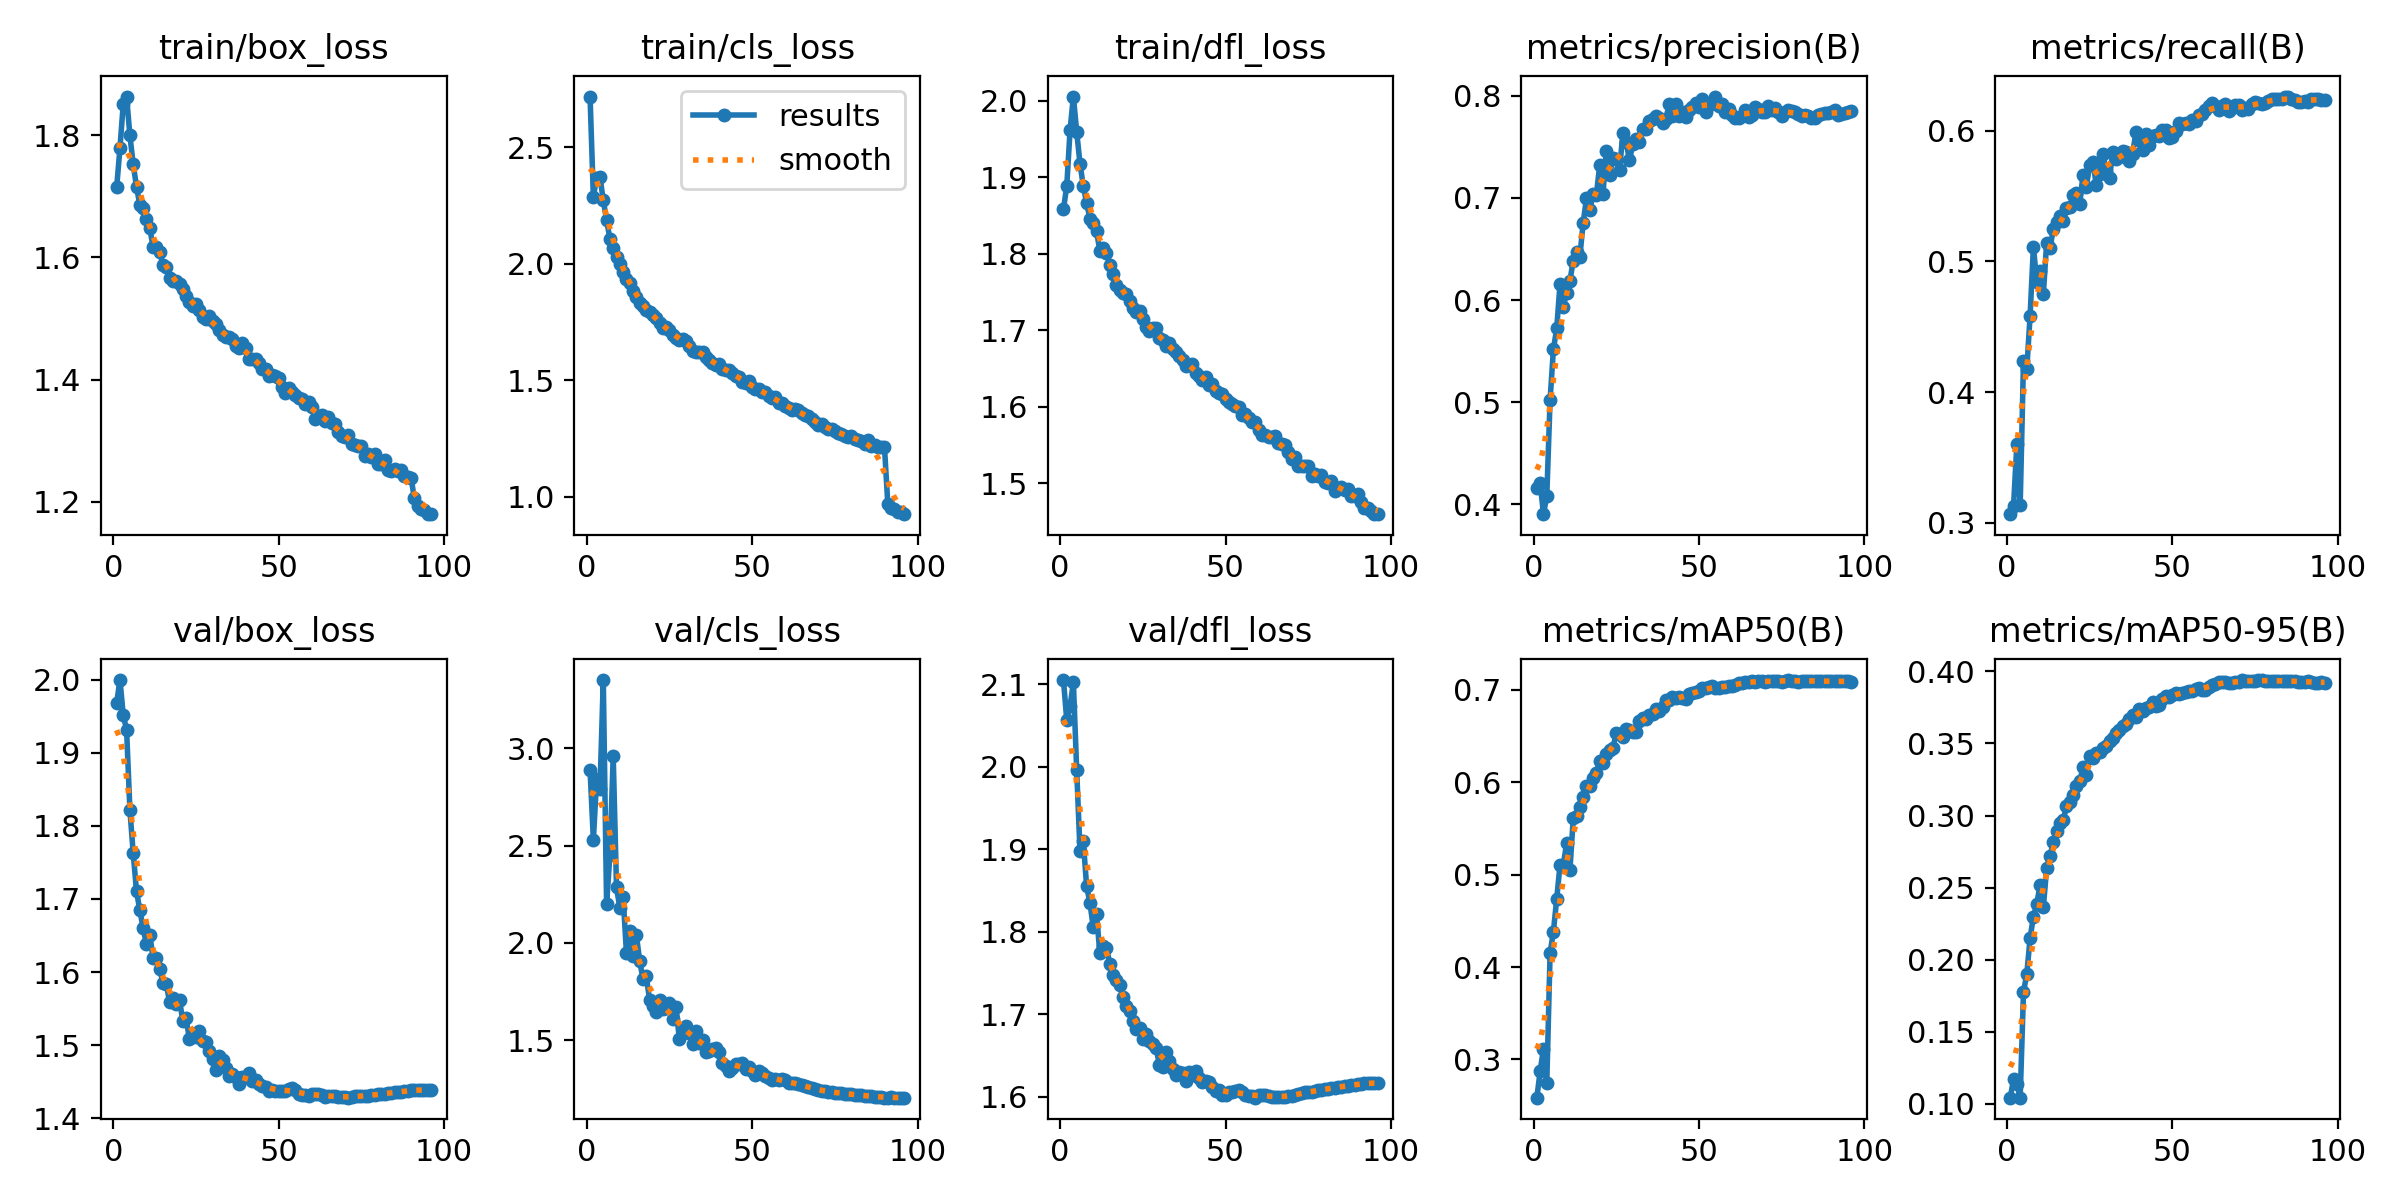

The table this chart was drawn from, first rows:
epoch, time, train/box_loss, train/cls_loss, train/dfl_loss, metrics/precision(B), metrics/recall(B), metrics/mAP50(B), metrics/mAP50-95(B), val/box_loss, val/cls_loss, val/dfl_loss, lr/pg0, lr/pg1, lr/pg2, lr/pg3, lr/pg4, lr/pg5, lr/pg6, lr/pg7
1, 586.5, 1.714, 2.718, 1.858, 0.4159, 0.3065, 0.2586, 0.1044, 1.968, 2.89, 2.105, 0.009994, 0.003331, 0.009994, 0.003331, 0.009994, 0.003331, 0.009994, 0.003331
2, 1048, 1.779, 2.288, 1.889, 0.4213, 0.3129, 0.2874, 0.1172, 1.999, 2.53, 2.056, 0.01999, 0.006663, 0.01999, 0.006663, 0.01999, 0.006663, 0.01999, 0.006663
3, 1495, 1.851, 2.369, 1.962, 0.3904, 0.3603, 0.3115, 0.114, 1.951, 2.844, 2.073, 0.02996, 0.009988, 0.02996, 0.009988, 0.02996, 0.009988, 0.02996, 0.009988
4, 1938, 1.863, 2.372, 2.005, 0.4081, 0.3134, 0.2744, 0.1043, 1.932, 2.793, 2.102, 0.02993, 0.009978, 0.02993, 0.009978, 0.02993, 0.009978, 0.02993, 0.009978
5, 2379, 1.799, 2.272, 1.959, 0.5022, 0.4239, 0.415, 0.1775, 1.822, 3.352, 1.996, 0.02988, 0.009961, 0.02988, 0.009961, 0.02988, 0.009961, 0.02988, 0.009961
6, 2819, 1.752, 2.187, 1.918, 0.5516, 0.4177, 0.4385, 0.1902, 1.763, 2.198, 1.898, 0.02982, 0.009939, 0.02982, 0.009939, 0.02982, 0.009939, 0.02982, 0.009939
7, 3264, 1.715, 2.108, 1.889, 0.5721, 0.4585, 0.4737, 0.2152, 1.71, 2.453, 1.909, 0.02974, 0.009912, 0.02974, 0.009912, 0.02974, 0.009912, 0.02974, 0.009912
8, 3719, 1.686, 2.069, 1.866, 0.6155, 0.5113, 0.5104, 0.2298, 1.685, 2.959, 1.855, 0.02964, 0.009881, 0.02964, 0.009881, 0.02964, 0.009881, 0.02964, 0.009881
9, 4163, 1.68, 2.031, 1.846, 0.5933, 0.4844, 0.5107, 0.2384, 1.66, 2.285, 1.835, 0.02953, 0.009844, 0.02953, 0.009844, 0.02953, 0.009844, 0.02953, 0.009844
10, 4599, 1.663, 2, 1.84, 0.6073, 0.493, 0.5341, 0.2518, 1.638, 2.18, 1.805, 0.02941, 0.009803, 0.02941, 0.009803, 0.02941, 0.009803, 0.02941, 0.009803
11, 5033, 1.648, 1.967, 1.829, 0.619, 0.4747, 0.5051, 0.2362, 1.651, 2.237, 1.822, 0.02927, 0.009758, 0.02927, 0.009758, 0.02927, 0.009758, 0.02927, 0.009758
12, 5467, 1.617, 1.933, 1.804, 0.6386, 0.5144, 0.5611, 0.2636, 1.62, 1.948, 1.774, 0.02912, 0.009707, 0.02912, 0.009707, 0.02912, 0.009707, 0.02912, 0.009707
13, 5900, 1.616, 1.916, 1.807, 0.647, 0.5102, 0.5635, 0.2716, 1.619, 2.062, 1.782, 0.02896, 0.009652, 0.02896, 0.009652, 0.02896, 0.009652, 0.02896, 0.009652
14, 6334, 1.608, 1.882, 1.801, 0.6425, 0.5245, 0.5729, 0.2817, 1.605, 1.931, 1.781, 0.02878, 0.009593, 0.02878, 0.009593, 0.02878, 0.009593, 0.02878, 0.009593
15, 6767, 1.588, 1.86, 1.786, 0.6756, 0.5302, 0.5843, 0.2895, 1.585, 2.04, 1.761, 0.02859, 0.009529, 0.02859, 0.009529, 0.02859, 0.009529, 0.02859, 0.009529
16, 7207, 1.584, 1.83, 1.773, 0.6995, 0.5351, 0.596, 0.2945, 1.584, 1.906, 1.747, 0.02838, 0.00946, 0.02838, 0.00946, 0.02838, 0.00946, 0.02838, 0.00946
17, 7648, 1.566, 1.818, 1.759, 0.6877, 0.5308, 0.5956, 0.2966, 1.559, 1.815, 1.742, 0.02816, 0.009388, 0.02816, 0.009388, 0.02816, 0.009388, 0.02816, 0.009388
18, 8093, 1.561, 1.804, 1.752, 0.7037, 0.5409, 0.6051, 0.3068, 1.565, 1.828, 1.735, 0.02793, 0.009311, 0.02793, 0.009311, 0.02793, 0.009311, 0.02793, 0.009311
19, 8539, 1.562, 1.792, 1.748, 0.7031, 0.5419, 0.6103, 0.3092, 1.557, 1.706, 1.721, 0.02769, 0.009229, 0.02769, 0.009229, 0.02769, 0.009229, 0.02769, 0.009229
20, 8980, 1.556, 1.78, 1.747, 0.732, 0.5511, 0.6231, 0.3141, 1.562, 1.673, 1.711, 0.02743, 0.009144, 0.02743, 0.009144, 0.02743, 0.009144, 0.02743, 0.009144
21, 9431, 1.548, 1.768, 1.738, 0.7042, 0.5524, 0.6211, 0.3204, 1.533, 1.646, 1.704, 0.02716, 0.009055, 0.02716, 0.009055, 0.02716, 0.009055, 0.02716, 0.009055
22, 9882, 1.537, 1.745, 1.729, 0.7463, 0.5438, 0.631, 0.3238, 1.537, 1.708, 1.692, 0.02688, 0.008961, 0.02688, 0.008961, 0.02688, 0.008961, 0.02688, 0.008961
23, 10333, 1.527, 1.726, 1.724, 0.7221, 0.5664, 0.635, 0.3335, 1.508, 1.661, 1.682, 0.02659, 0.008864, 0.02659, 0.008864, 0.02659, 0.008864, 0.02659, 0.008864
24, 10780, 1.521, 1.728, 1.725, 0.7393, 0.5572, 0.6374, 0.3282, 1.516, 1.666, 1.683, 0.02629, 0.008763, 0.02629, 0.008763, 0.02629, 0.008763, 0.02629, 0.008763
25, 11233, 1.524, 1.716, 1.715, 0.7375, 0.5742, 0.6532, 0.3411, 1.511, 1.691, 1.67, 0.02598, 0.008658, 0.02598, 0.008658, 0.02598, 0.008658, 0.02598, 0.008658
26, 11675, 1.514, 1.695, 1.704, 0.7269, 0.5759, 0.6522, 0.3397, 1.519, 1.608, 1.676, 0.02565, 0.00855, 0.02565, 0.00855, 0.02565, 0.00855, 0.02565, 0.00855
27, 12119, 1.503, 1.681, 1.699, 0.7638, 0.5586, 0.6494, 0.3434, 1.506, 1.671, 1.668, 0.02532, 0.008439, 0.02532, 0.008439, 0.02532, 0.008439, 0.02532, 0.008439
28, 12561, 1.499, 1.673, 1.703, 0.7541, 0.5666, 0.6572, 0.3439, 1.504, 1.503, 1.664, 0.02497, 0.008323, 0.02497, 0.008323, 0.02497, 0.008323, 0.02497, 0.008323
29, 13005, 1.504, 1.677, 1.703, 0.7367, 0.5826, 0.6566, 0.3471, 1.492, 1.535, 1.66, 0.02462, 0.008205, 0.02462, 0.008205, 0.02462, 0.008205, 0.02462, 0.008205
30, 13448, 1.497, 1.671, 1.69, 0.7527, 0.5693, 0.6545, 0.3486, 1.481, 1.57, 1.638, 0.02425, 0.008084, 0.02425, 0.008084, 0.02425, 0.008084, 0.02425, 0.008084
31, 13892, 1.49, 1.646, 1.687, 0.7577, 0.5638, 0.6546, 0.3514, 1.466, 1.536, 1.636, 0.02388, 0.00796, 0.02388, 0.00796, 0.02388, 0.00796, 0.02388, 0.00796
32, 14338, 1.48, 1.627, 1.679, 0.7543, 0.5841, 0.6666, 0.3535, 1.486, 1.481, 1.655, 0.0235, 0.007832, 0.0235, 0.007832, 0.0235, 0.007832, 0.0235, 0.007832
33, 14787, 1.473, 1.622, 1.684, 0.7674, 0.5786, 0.67, 0.3569, 1.48, 1.546, 1.643, 0.02311, 0.007702, 0.02311, 0.007702, 0.02311, 0.007702, 0.02311, 0.007702
34, 15233, 1.47, 1.623, 1.675, 0.7671, 0.5799, 0.6687, 0.3592, 1.468, 1.485, 1.634, 0.02271, 0.00757, 0.02271, 0.00757, 0.02271, 0.00757, 0.02271, 0.00757
35, 15678, 1.47, 1.624, 1.671, 0.7748, 0.5845, 0.6724, 0.3618, 1.458, 1.498, 1.626, 0.0223, 0.007435, 0.0223, 0.007435, 0.0223, 0.007435, 0.0223, 0.007435
36, 16122, 1.466, 1.601, 1.666, 0.7771, 0.5838, 0.6743, 0.3635, 1.46, 1.437, 1.63, 0.02189, 0.007297, 0.02189, 0.007297, 0.02189, 0.007297, 0.02189, 0.007297
37, 16567, 1.455, 1.588, 1.661, 0.7802, 0.5768, 0.679, 0.3669, 1.457, 1.444, 1.629, 0.02147, 0.007158, 0.02147, 0.007158, 0.02147, 0.007158, 0.02147, 0.007158
38, 17010, 1.451, 1.574, 1.653, 0.7778, 0.5826, 0.6771, 0.3695, 1.447, 1.453, 1.619, 0.02105, 0.007016, 0.02105, 0.007016, 0.02105, 0.007016, 0.02105, 0.007016
39, 17456, 1.46, 1.565, 1.655, 0.7731, 0.5991, 0.6816, 0.3684, 1.457, 1.461, 1.63, 0.02062, 0.006872, 0.02062, 0.006872, 0.02062, 0.006872, 0.02062, 0.006872
40, 17903, 1.452, 1.57, 1.656, 0.7772, 0.5928, 0.6892, 0.374, 1.456, 1.437, 1.626, 0.02018, 0.006727, 0.02018, 0.006727, 0.02018, 0.006727, 0.02018, 0.006727
41, 18355, 1.434, 1.547, 1.644, 0.792, 0.5852, 0.6893, 0.3723, 1.462, 1.382, 1.632, 0.01974, 0.00658, 0.01974, 0.00658, 0.01974, 0.00658, 0.01974, 0.00658
42, 18799, 1.434, 1.545, 1.64, 0.78, 0.5975, 0.6923, 0.3749, 1.451, 1.368, 1.623, 0.01929, 0.006431, 0.01929, 0.006431, 0.01929, 0.006431, 0.01929, 0.006431
43, 19244, 1.433, 1.543, 1.636, 0.792, 0.5892, 0.6912, 0.3753, 1.452, 1.342, 1.618, 0.01884, 0.006281, 0.01884, 0.006281, 0.01884, 0.006281, 0.01884, 0.006281
44, 19689, 1.427, 1.531, 1.639, 0.7804, 0.5963, 0.6923, 0.3789, 1.446, 1.358, 1.619, 0.01839, 0.00613, 0.01839, 0.00613, 0.01839, 0.00613, 0.01839, 0.00613
45, 20136, 1.418, 1.518, 1.628, 0.7843, 0.597, 0.6913, 0.3757, 1.445, 1.378, 1.618, 0.01793, 0.005978, 0.01793, 0.005978, 0.01793, 0.005978, 0.01793, 0.005978
46, 20580, 1.417, 1.515, 1.629, 0.7789, 0.5957, 0.6906, 0.3769, 1.443, 1.374, 1.612, 0.01747, 0.005824, 0.01747, 0.005824, 0.01747, 0.005824, 0.01747, 0.005824
47, 21023, 1.407, 1.494, 1.62, 0.7863, 0.6005, 0.696, 0.3812, 1.438, 1.381, 1.607, 0.01701, 0.00567, 0.01701, 0.00567, 0.01701, 0.00567, 0.01701, 0.00567
48, 21467, 1.408, 1.491, 1.618, 0.7893, 0.6008, 0.6964, 0.3828, 1.439, 1.352, 1.608, 0.01655, 0.005516, 0.01655, 0.005516, 0.01655, 0.005516, 0.01655, 0.005516
49, 21914, 1.406, 1.497, 1.617, 0.7929, 0.5948, 0.6973, 0.3819, 1.437, 1.359, 1.602, 0.01608, 0.005361, 0.01608, 0.005361, 0.01608, 0.005361, 0.01608, 0.005361
50, 22357, 1.402, 1.474, 1.61, 0.789, 0.5951, 0.6989, 0.3836, 1.438, 1.34, 1.602, 0.01562, 0.005205, 0.01562, 0.005205, 0.01562, 0.005205, 0.01562, 0.005205
51, 22802, 1.389, 1.465, 1.607, 0.7965, 0.6002, 0.7016, 0.3852, 1.438, 1.318, 1.606, 0.01515, 0.00505, 0.01515, 0.00505, 0.01515, 0.00505, 0.01515, 0.00505
52, 23247, 1.378, 1.462, 1.603, 0.7839, 0.6063, 0.7017, 0.384, 1.437, 1.339, 1.606, 0.01468, 0.004895, 0.01468, 0.004895, 0.01468, 0.004895, 0.01468, 0.004895
53, 23691, 1.386, 1.451, 1.601, 0.7906, 0.6054, 0.703, 0.3852, 1.44, 1.331, 1.607, 0.01422, 0.004739, 0.01422, 0.004739, 0.01422, 0.004739, 0.01422, 0.004739
54, 24143, 1.38, 1.449, 1.599, 0.7937, 0.6058, 0.704, 0.3857, 1.442, 1.314, 1.608, 0.01375, 0.004584, 0.01375, 0.004584, 0.01375, 0.004584, 0.01375, 0.004584
55, 24587, 1.375, 1.432, 1.589, 0.7991, 0.605, 0.7021, 0.3861, 1.439, 1.305, 1.605, 0.01329, 0.00443, 0.01329, 0.00443, 0.01329, 0.00443, 0.01329, 0.00443
56, 25031, 1.369, 1.425, 1.59, 0.7902, 0.608, 0.7022, 0.3866, 1.434, 1.296, 1.602, 0.01283, 0.004276, 0.01283, 0.004276, 0.01283, 0.004276, 0.01283, 0.004276
57, 25475, 1.368, 1.431, 1.586, 0.7922, 0.6074, 0.7029, 0.3878, 1.432, 1.297, 1.601, 0.01237, 0.004122, 0.01237, 0.004122, 0.01237, 0.004122, 0.01237, 0.004122
58, 25919, 1.36, 1.404, 1.58, 0.7837, 0.6122, 0.703, 0.3882, 1.432, 1.296, 1.601, 0.01191, 0.00397, 0.01191, 0.00397, 0.01191, 0.00397, 0.01191, 0.00397
59, 26364, 1.364, 1.402, 1.579, 0.7871, 0.6129, 0.704, 0.3873, 1.43, 1.299, 1.599, 0.01146, 0.003819, 0.01146, 0.003819, 0.01146, 0.003819, 0.01146, 0.003819
60, 26801, 1.356, 1.392, 1.57, 0.7811, 0.6156, 0.7042, 0.3873, 1.433, 1.293, 1.602, 0.01101, 0.003669, 0.01101, 0.003669, 0.01101, 0.003669, 0.01101, 0.003669
... 36 more rows
